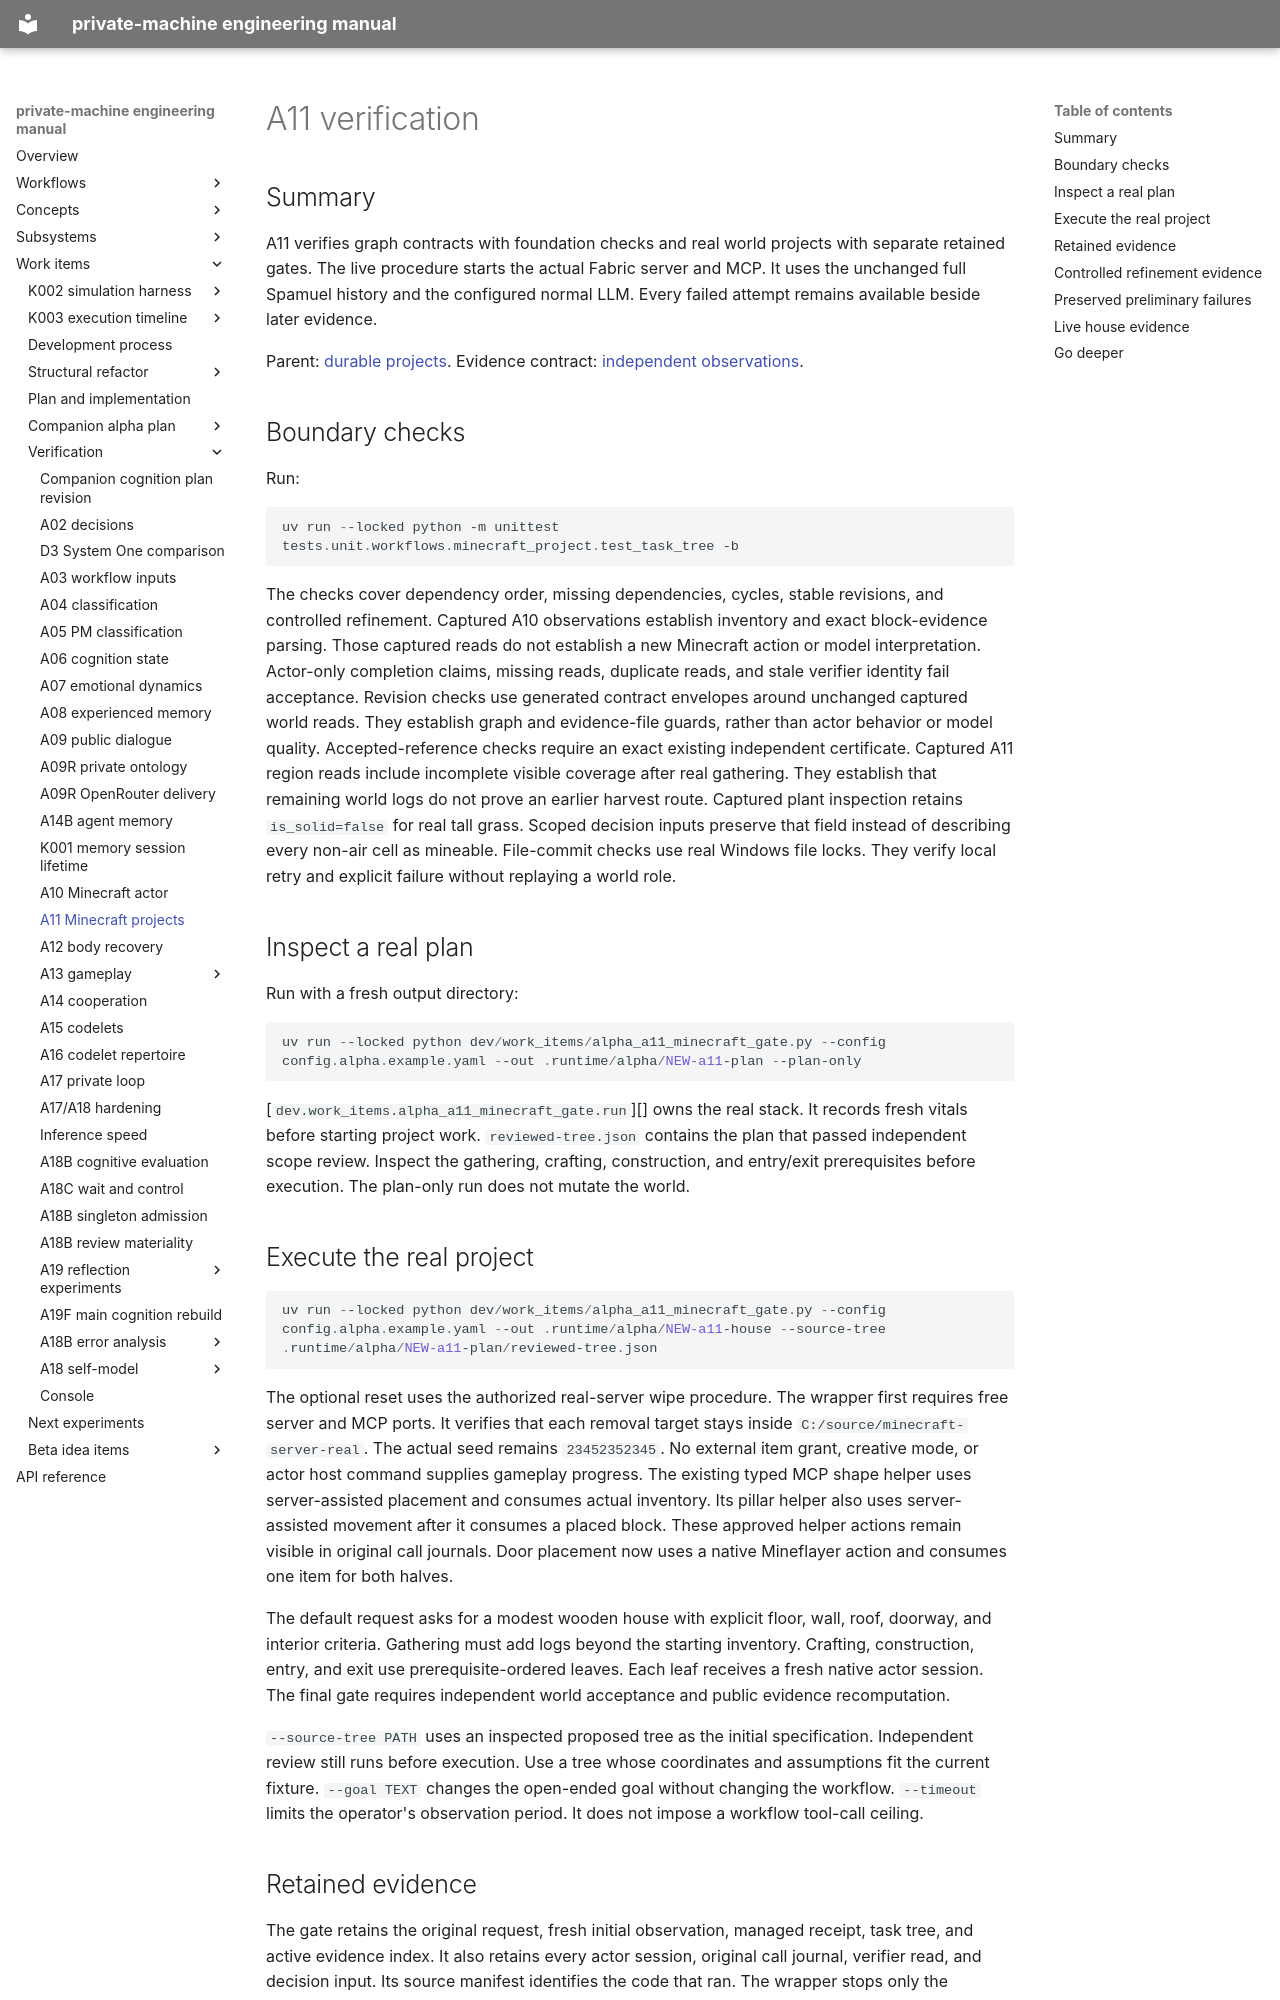

repository: flamingrickpat/private-machine · page: work_items/verification/a11-minecraft-projects.html · generator: mkdocs

# A11 verification

## Summary

A11 verifies graph contracts with foundation checks and real world projects with separate retained gates.
The live procedure starts the actual Fabric server and MCP.
It uses the unchanged full Spamuel history and the configured normal LLM.
Every failed attempt remains available beside later evidence.

Parent: [durable projects](../../subsystems/minecraft-tasks.md).
Evidence contract: [independent observations](../../subsystems/minecraft-task-evidence.md).

## Boundary checks

Run:

```powershell
uv run --locked python -m unittest tests.unit.workflows.minecraft_project.test_task_tree -b
```

The checks cover dependency order, missing dependencies, cycles, stable revisions, and controlled refinement.
Captured A10 observations establish inventory and exact block-evidence parsing.
Those captured reads do not establish a new Minecraft action or model interpretation.
Actor-only completion claims, missing reads, duplicate reads, and stale verifier identity fail acceptance.
Revision checks use generated contract envelopes around unchanged captured world reads.
They establish graph and evidence-file guards, rather than actor behavior or model quality.
Accepted-reference checks require an exact existing independent certificate.
Captured A11 region reads include incomplete visible coverage after real gathering.
They establish that remaining world logs do not prove an earlier harvest route.
Captured plant inspection retains `is_solid=false` for real tall grass.
Scoped decision inputs preserve that field instead of describing every non-air cell as mineable.
File-commit checks use real Windows file locks.
They verify local retry and explicit failure without replaying a world role.

## Inspect a real plan

Run with a fresh output directory:

```powershell
uv run --locked python dev/work_items/alpha_a11_minecraft_gate.py --config config.alpha.example.yaml --out .runtime/alpha/NEW-a11-plan --plan-only
```

[`dev.work_items.alpha_a11_minecraft_gate.run`][] owns the real stack.
It records fresh vitals before starting project work.
`reviewed-tree.json` contains the plan that passed independent scope review.
Inspect the gathering, crafting, construction, and entry/exit prerequisites before execution.
The plan-only run does not mutate the world.

## Execute the real project

```powershell
uv run --locked python dev/work_items/alpha_a11_minecraft_gate.py --config config.alpha.example.yaml --out .runtime/alpha/NEW-a11-house --source-tree .runtime/alpha/NEW-a11-plan/reviewed-tree.json
```

The optional reset uses the authorized real-server wipe procedure.
The wrapper first requires free server and MCP ports.
It verifies that each removal target stays inside `C:/source/minecraft-server-real`.
The actual seed remains `23452352345`.
No external item grant, creative mode, or actor host command supplies gameplay progress.
The existing typed MCP shape helper uses server-assisted placement and consumes actual inventory.
Its pillar helper also uses server-assisted movement after it consumes a placed block.
These approved helper actions remain visible in original call journals.
Door placement now uses a native Mineflayer action and consumes one item for both halves.

The default request asks for a modest wooden house with explicit floor, wall, roof, doorway, and interior criteria.
Gathering must add logs beyond the starting inventory.
Crafting, construction, entry, and exit use prerequisite-ordered leaves.
Each leaf receives a fresh native actor session.
The final gate requires independent world acceptance and public evidence recomputation.

`--source-tree PATH` uses an inspected proposed tree as the initial specification.
Independent review still runs before execution.
Use a tree whose coordinates and assumptions fit the current fixture.
`--goal TEXT` changes the open-ended goal without changing the workflow.
`--timeout` limits the operator's observation period.
It does not impose a workflow tool-call ceiling.

## Retained evidence

The gate retains the original request, fresh initial observation, managed receipt, task tree, and active evidence index.
It also retains every actor session, original call journal, verifier read, and decision input.
Its source manifest identifies the code that ran.
The wrapper stops only the Minecraft and MCP processes that it owns.
Chat remains independently managed.
